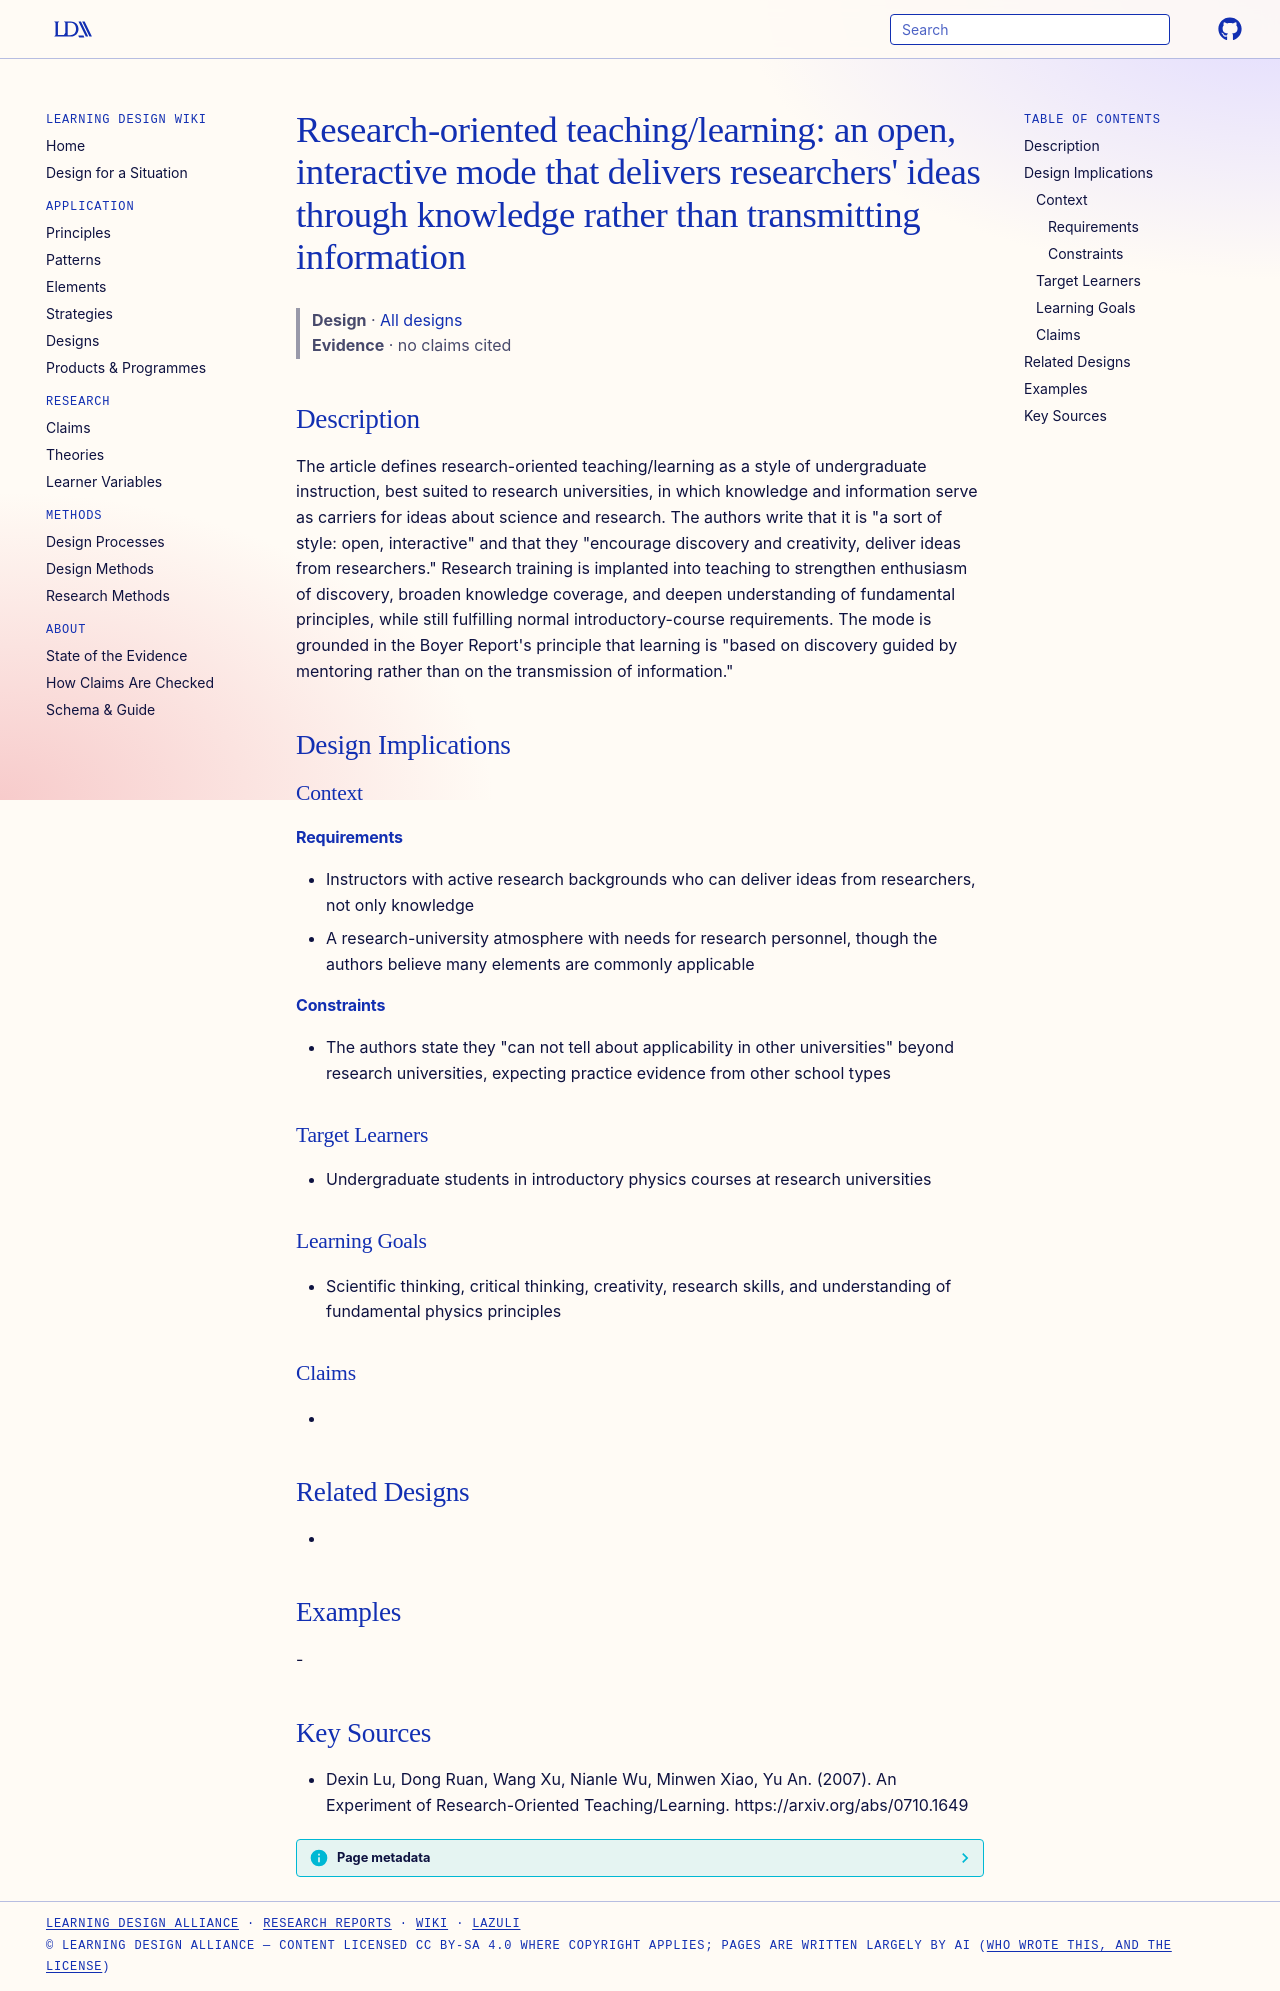

repository: Learning-Design-Alliance/learning-wiki · page: designs/research-oriented-teaching-mode-lu/index.html · generator: mkdocs

---
type: design
id: research-oriented-teaching-mode-lu
title: "Research-oriented teaching/learning: an open, interactive mode that delivers researchers' ideas through knowledge rather than transmitting information"
description: The article defines research-oriented teaching/learning as a style of undergraduate instruction, best suited to research universities, in which knowledge and information serve as carriers for ideas about science and r...
status: review
generated:
  by: "process:settle-candidates"
  at: 2026-11-10
sources:
  - id: dexin-lu-2007
    resource: "https://arxiv.org/abs/0710.1649"
    title: "Dexin Lu, Dong Ruan, Wang Xu, Nianle Wu, Minwen Xiao, Yu An. (2007). An Experiment of Research-Oriented Teaching/Learning. https://arxiv.org/abs/0710.1649"
    author: Dexin Lu, Dong Ruan, Wang Xu, Nianle Wu, Minwen Xiao, Yu An
---

# Research-oriented teaching/learning: an open, interactive mode that delivers researchers' ideas through knowledge rather than transmitting information

> **Design** · [All designs](index.md)
> **Evidence** · no claims cited

## Description
The article defines research-oriented teaching/learning as a style of undergraduate instruction, best suited to research universities, in which knowledge and information serve as carriers for ideas about science and research. The authors write that it is "a sort of style: open, interactive" and that they "encourage discovery and creativity, deliver ideas from researchers." Research training is implanted into teaching to strengthen enthusiasm of discovery, broaden knowledge coverage, and deepen understanding of fundamental principles, while still fulfilling normal introductory-course requirements. The mode is grounded in the Boyer Report's principle that learning is "based on discovery guided by mentoring rather than on the transmission of information."

## Design Implications

### Context
#### Requirements
- Instructors with active research backgrounds who can deliver ideas from researchers, not only knowledge
- A research-university atmosphere with needs for research personnel, though the authors believe many elements are commonly applicable
#### Constraints
- The authors state they "can not tell about applicability in other universities" beyond research universities, expecting practice evidence from other school types

### Target Learners
- Undergraduate students in introductory physics courses at research universities

### Learning Goals
- Scientific thinking, critical thinking, creativity, research skills, and understanding of fundamental physics principles

### Claims
- 

## Related Designs
- 

## Examples
-

## Key Sources
- Dexin Lu, Dong Ruan, Wang Xu, Nianle Wu, Minwen Xiao, Yu An. (2007). An Experiment of Research-Oriented Teaching/Learning. https://arxiv.org/abs/0710.1649
